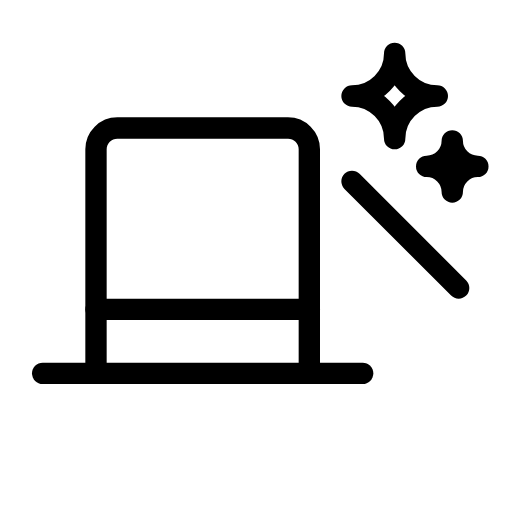
t = 0.00 s
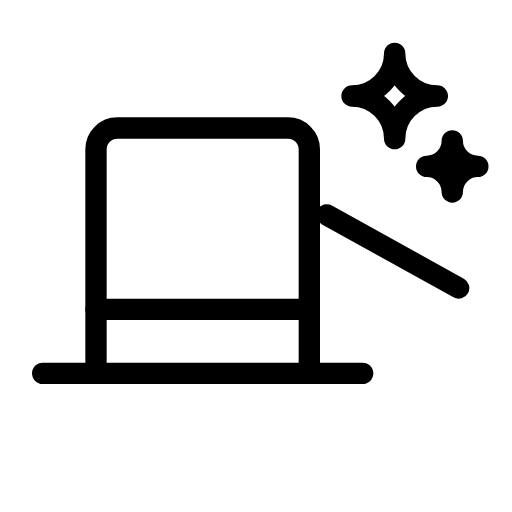
t = 0.64 s
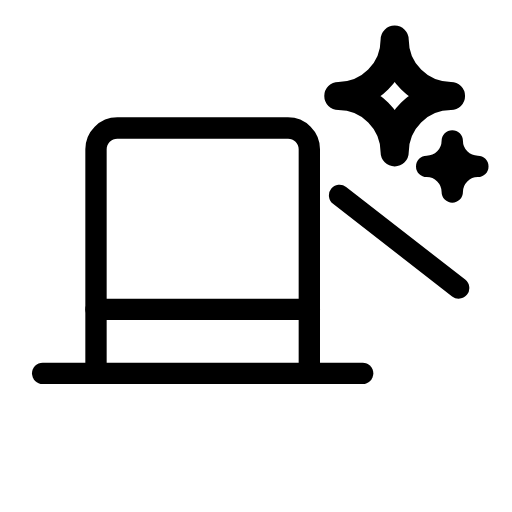
t = 1.35 s
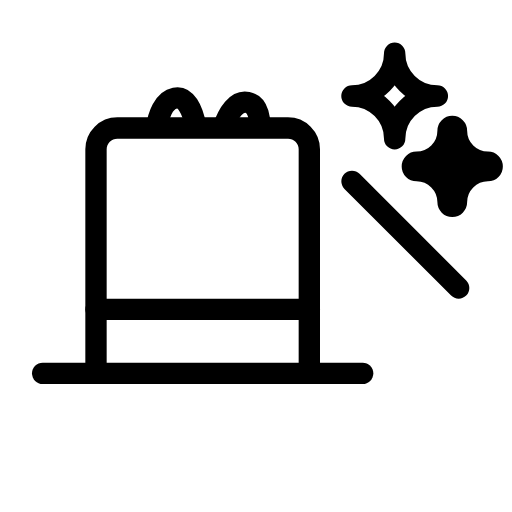
t = 2.00 s
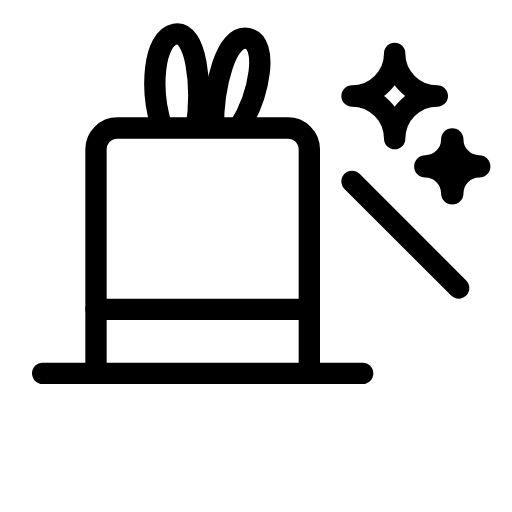
t = 2.67 s
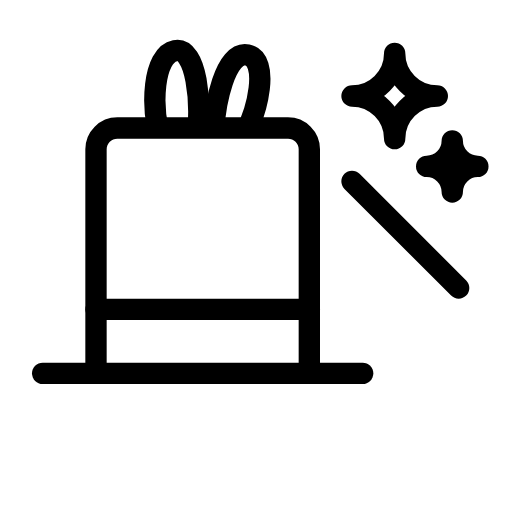
t = 3.30 s

The animated SVG that drew these frames (rendered in a browser with its animation timeline set to each time). Animation: 4 SMIL elements (animateTransform=4); one cycle of 4.00 s, repeats indefinitely.

<svg xmlns="http://www.w3.org/2000/svg" width="24" height="24" viewBox="0 0 24 24" fill="none" stroke="currentColor"
     stroke-width="1" stroke-linecap="round" stroke-linejoin="round"
     class="icon icon-streetlight icons-streetlight-animated icon-streetlight-top-hat">
    <path stroke="none" d="M0 0h24v24H0z" fill="none"/>
    <clipPath id="top-hat-crown">
        <path d="M0 0h24v6h-24z"/>
    </clipPath>
    <g clip-path="url(#top-hat-crown)">
        <g>
            <animateTransform attributeName="transform" type="translate" values="0 6;0 6;0 0;0 0;0 6;0 6" keyTimes="0;0.45;0.55;0.8;0.9;1" dur="4s" repeatCount="indefinite" calcMode="spline" keySplines="0.42 0 0.58 1;0.42 0 0.58 1;0.42 0 0.58 1;0.42 0 0.58 1;0.42 0 0.58 1"/>
            <path d="M7.6 6c-.6 -1.8 -.4 -4.2 .6 -4.4c1 -.2 1.3 2.4 1 4.4"/>
            <path d="M10 6c0 -2 .6 -4.4 1.6 -4.2c1 .2 .6 2.6 -.4 4.2"/>
        </g>
    </g>
    <path d="M4.5 17.5V7a1 1 0 0 1 1 -1h8a1 1 0 0 1 1 1v10.5"/>
    <path d="M2 17.5h15"/>
    <path d="M4.5 14.5h10"/>
    <g>
        <animateTransform attributeName="transform" type="rotate" values="0 21.5 13.5;0 21.5 13.5;-16 21.5 13.5;0 21.5 13.5;0 21.5 13.5;-16 21.5 13.5;0 21.5 13.5;0 21.5 13.5" keyTimes="0;0.08;0.16;0.28;0.3;0.38;0.5;1" dur="4s" repeatCount="indefinite" calcMode="spline" keySplines="0.42 0 0.58 1;0.42 0 0.58 1;0.42 0 0.58 1;0.42 0 0.58 1;0.42 0 0.58 1;0.42 0 0.58 1;0.42 0 0.58 1"/>
        <path d="M21.5 13.5l-5 -5"/>
    </g>
    <g transform="translate(18.5 4.5)">
        <g>
            <animateTransform attributeName="transform" type="scale" values="1;1;1.4;1;1" keyTimes="0;0.16;0.26;0.51;1" dur="4s" repeatCount="indefinite" calcMode="spline" keySplines="0.42 0 0.58 1;0.42 0 0.58 1;0.42 0 0.58 1;0.42 0 0.58 1"/>
            <g transform="translate(-18.5 -4.5)">
                <path d="M18.5 2.5a2 2 0 0 0 2 2a2 2 0 0 0 -2 2a2 2 0 0 0 -2 -2a2 2 0 0 0 2 -2"/>
            </g>
        </g>
    </g>
    <g transform="translate(21.2 7.8)">
        <g>
            <animateTransform attributeName="transform" type="scale" values="1;1;1.4;1;1" keyTimes="0;0.38;0.48;0.73;1" dur="4s" repeatCount="indefinite" calcMode="spline" keySplines="0.42 0 0.58 1;0.42 0 0.58 1;0.42 0 0.58 1;0.42 0 0.58 1"/>
            <g transform="translate(-21.2 -7.8)">
                <path d="M21.2 6.6a1.2 1.2 0 0 0 1.2 1.2a1.2 1.2 0 0 0 -1.2 1.2a1.2 1.2 0 0 0 -1.2 -1.2a1.2 1.2 0 0 0 1.2 -1.2"/>
            </g>
        </g>
    </g>
</svg>
